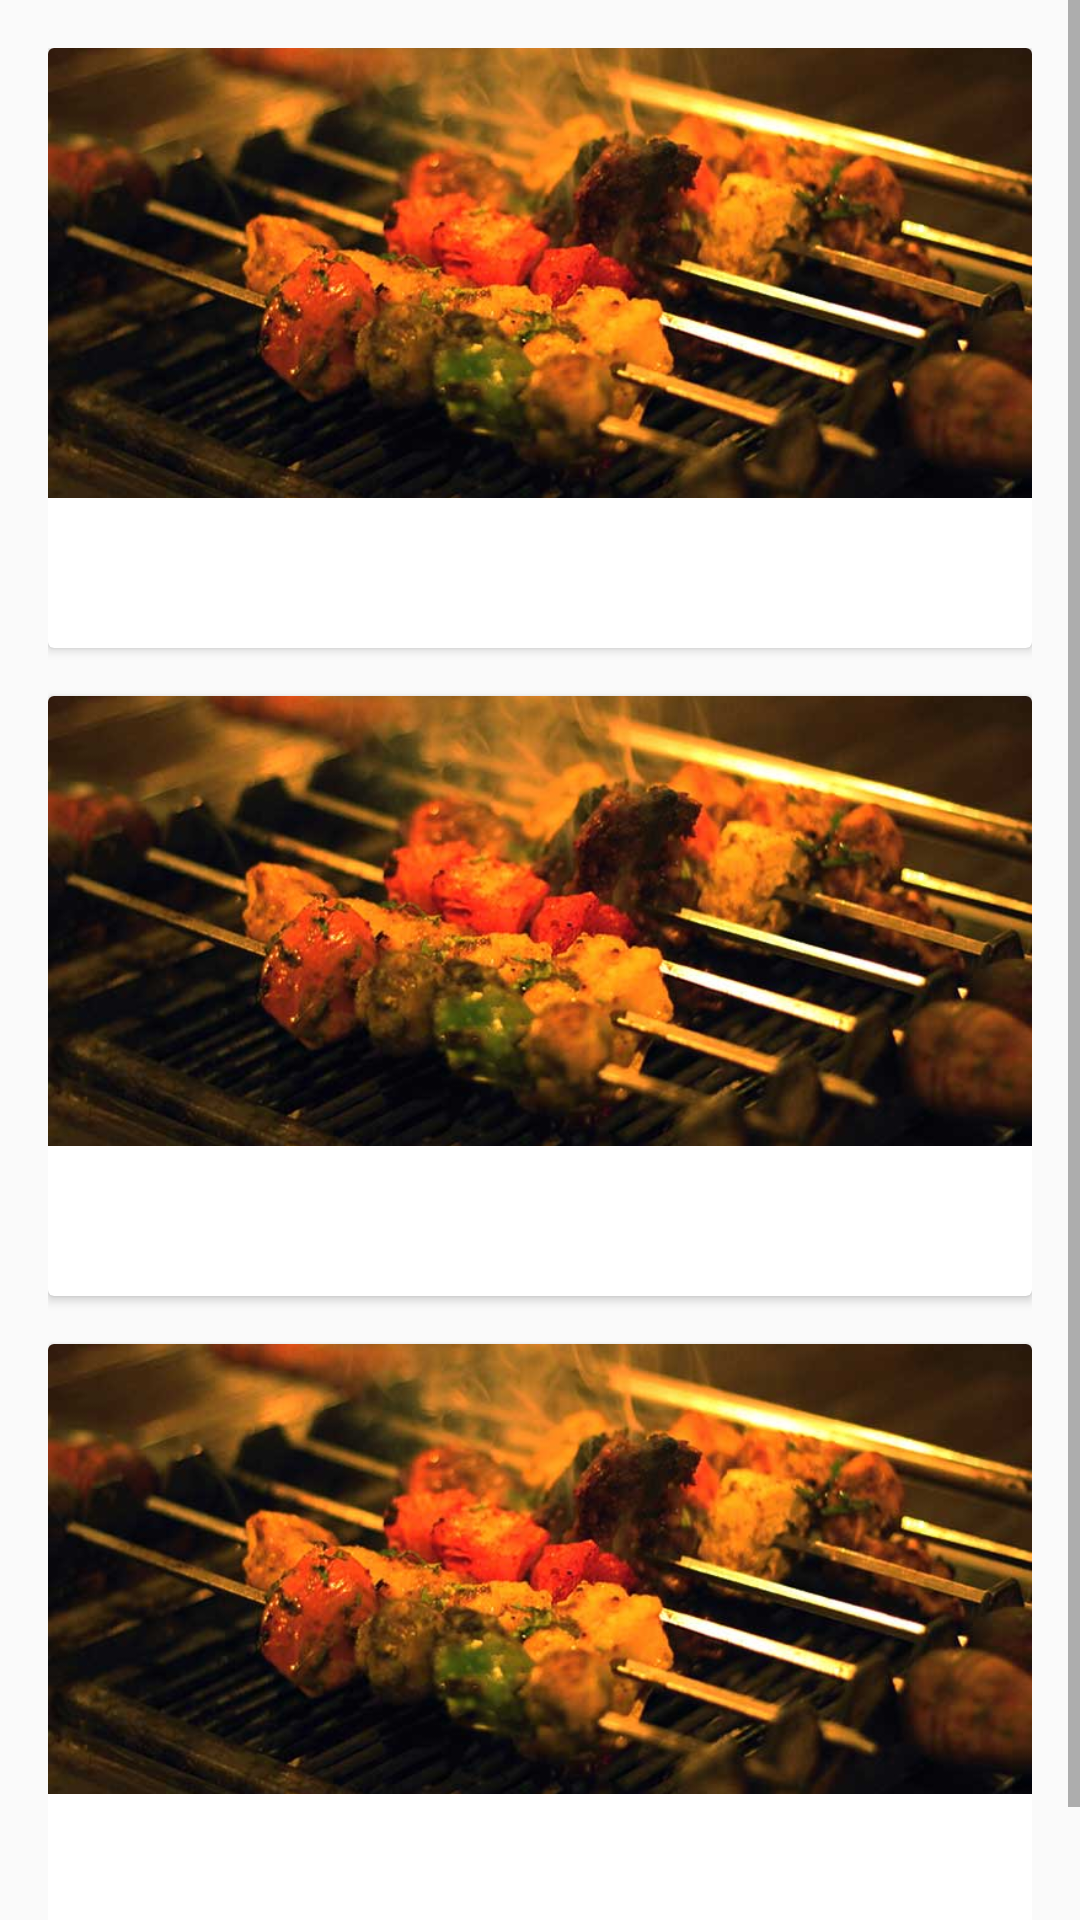

This screen was rendered from an Android layout file. Write that file and the resources it references.
<!-- AndroidManifest.xml: application theme AppTheme -->
<!-- res/layout/content_main.xml -->
<?xml version="1.0" encoding="utf-8"?>
<LinearLayout xmlns:android="http://schemas.android.com/apk/res/android"
    xmlns:app="http://schemas.android.com/apk/res-auto"
    xmlns:tools="http://schemas.android.com/tools"
    android:layout_width="match_parent"
    android:layout_height="match_parent"
    android:orientation="vertical"
   app:layout_behavior="@string/appbar_scrolling_view_behavior"
    tools:context="com.example.bebi2.androidanimation.MainActivity"
    tools:showIn="@layout/activity_main">

    <ScrollView
        android:layout_width="match_parent"
        android:layout_height="wrap_content">

        <LinearLayout
            android:layout_width="match_parent"
            android:layout_height="wrap_content"
            android:padding="16dp"
            android:orientation="vertical">

            <android.support.v7.widget.CardView
                android:layout_width="match_parent"
                android:layout_height="200dp"
                android:transitionName="card"
                android:id="@+id/card1"
                android:layout_marginBottom="16dp">
                <ImageView
                    android:id="@+id/img1"
                    android:layout_width="match_parent"
                    android:layout_height="150dp"
                    android:scaleType="centerCrop"
                    android:transitionName="cover"
                    android:src="@drawable/background_material"/>

            </android.support.v7.widget.CardView>

            <android.support.v7.widget.CardView
                android:layout_width="match_parent"
                android:layout_height="200dp"
                android:id="@+id/card2"
                android:transitionName="card"
                android:layout_marginBottom="16dp">
                <ImageView
                    android:id="@+id/img2"
                    android:layout_width="match_parent"
                    android:layout_height="150dp"
                    android:scaleType="centerCrop"
                    android:transitionName="cover"
                    android:src="@drawable/background_material"/>

            </android.support.v7.widget.CardView>

            <android.support.v7.widget.CardView
                android:layout_width="match_parent"
                android:layout_height="200dp"
                android:id="@+id/card3"
                android:transitionName="card"
                android:layout_marginBottom="16dp">
                <ImageView
                    android:layout_width="match_parent"
                    android:layout_height="150dp"
                    android:id="@+id/img3"
                    android:scaleType="centerCrop"
                    android:transitionName="cover"
                    android:src="@drawable/background_material"/>

            </android.support.v7.widget.CardView>
        </LinearLayout>

    </ScrollView>


</LinearLayout>
<!-- res/layout/activity_main.xml (included above) -->
<?xml version="1.0" encoding="utf-8"?>
<android.support.design.widget.CoordinatorLayout xmlns:android="http://schemas.android.com/apk/res/android"
    xmlns:app="http://schemas.android.com/apk/res-auto"
    xmlns:tools="http://schemas.android.com/tools"
    android:layout_width="match_parent"
    android:layout_height="match_parent"
    android:fitsSystemWindows="true"
    tools:context="com.example.bebi2.androidanimation.MainActivity">

    <android.support.design.widget.AppBarLayout
        android:layout_width="match_parent"
        android:layout_height="wrap_content"
        android:theme="@style/AppTheme.AppBarOverlay">

        <android.support.v7.widget.Toolbar
            android:id="@+id/toolbar"
            android:layout_width="match_parent"
            android:layout_height="?attr/actionBarSize"
            android:background="?attr/colorPrimary"
            app:popupTheme="@style/AppTheme.PopupOverlay" />

    </android.support.design.widget.AppBarLayout>

    <include layout="@layout/content_main" />

    <android.support.design.widget.FloatingActionButton
        android:id="@+id/fab"
        android:layout_width="wrap_content"
        android:layout_height="wrap_content"
        android:layout_gravity="bottom|end"
        android:layout_margin="@dimen/fab_margin"
        android:src="@android:drawable/ic_dialog_email" />

</android.support.design.widget.CoordinatorLayout>
<!-- resources referenced by this layout -->
<resources>
  <!-- drawable background_material: jpg bitmap (drawable, 37427 bytes) -->
  <style name="AppTheme.AppBarOverlay" parent="ThemeOverlay.AppCompat.Dark.ActionBar" />
  <style name="AppTheme.PopupOverlay" parent="ThemeOverlay.AppCompat.Light" />
  <style name="AppTheme" parent="Theme.AppCompat.Light.DarkActionBar">
          
          <item name="colorPrimary">@color/colorPrimary</item>
          <item name="colorPrimaryDark">@color/colorPrimaryDark</item>
          <item name="colorAccent">@color/colorAccent</item>
          <item name="android:windowDrawsSystemBarBackgrounds">true</item>
          <item name="android:windowContentTransitions">true</item>
  
      </style>
  <!-- not gathered from this repository: default colours our renderer supplied (Android Studio template values) -->
  <color name="colorPrimary">#FF6200EE</color>
  <color name="colorPrimaryDark">#FF3700B3</color>
  <color name="colorAccent">#FF03DAC5</color>
</resources>
